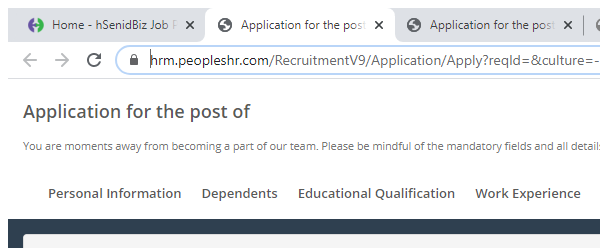
Task: Register page Automation
Workflow: PersonalInformaton_fom

Step 1: Attach Browser 'chrome.exe Application' in window 'Application for the post of' (chrome.exe)

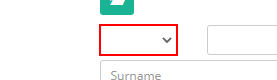
Step 2: select [prefix] in the drop-down

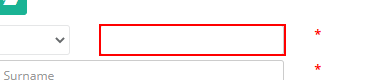
Step 3: type [row(1).ToString] into the text box

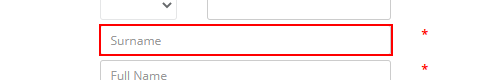
Step 4: type [row(2).ToString] into the text box

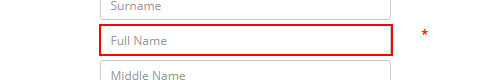
Step 5: type [row(3).ToString] into the text box

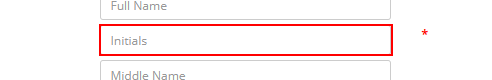
Step 6: type [row(4).ToString] into the text box

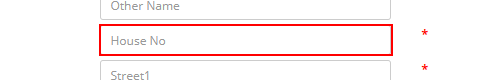
Step 7: type [row(5).ToString] into the text box

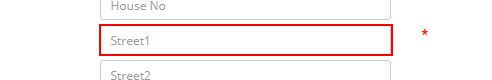
Step 8: type [row(6).ToString] into the text box

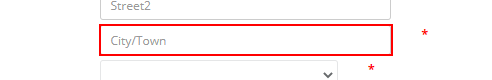
Step 9: type [row(7).ToString] into the text box

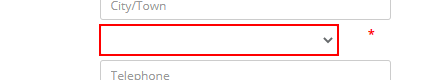
Step 10: select [country] in the drop-down

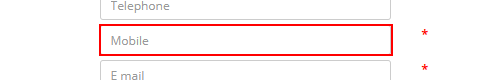
Step 11: type [row(9).ToString] into the text box

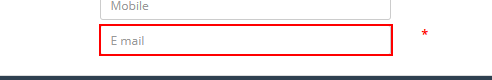
Step 12: type [row(10).ToString] into the text box

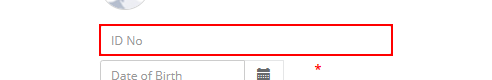
Step 13: type [row(11).ToString] into the text box

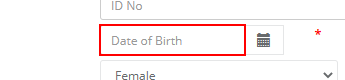
Step 14: type [dob] into the text box

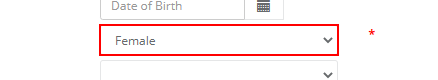
Step 15: select [gender] in the drop-down

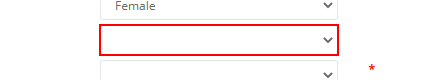
Step 16: select [status] in the drop-down

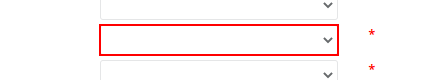
Step 17: select [nationality] in the drop-down

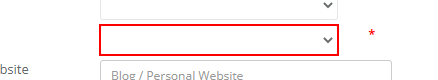
Step 18: select [countryOrgin] in the drop-down

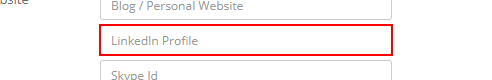
Step 19: type [row(17).ToString] into the text box

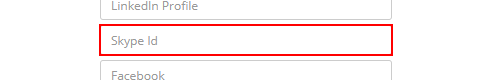
Step 20: type [row(18).ToString] into the text box

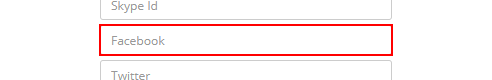
Step 21: type [row(19).ToString] into the text box

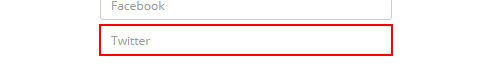
Step 22: type [row(20).ToString] into the text box
